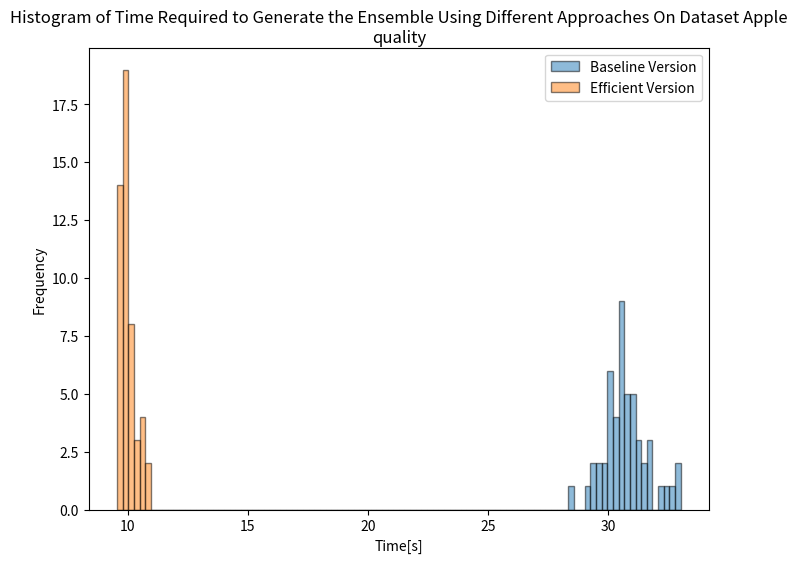

The script that saved this image: (Note: this script raises an exception after producing the figure.)
import matplotlib.pyplot as plt
import seaborn as sns
import numpy as np
import os


def create_box_plot(ender, ender_fast, dataset):
    min_val = min(min(ender), min(ender_fast))
    max_val = max(max(ender), max(ender_fast))

    # Ustalenie liczby binów
    num_bins = 100  # Możesz zmienić na dowolną wartość, aby dostosować rozdzielczość histogramu

    # Tworzenie wspólnych binów
    bins = np.linspace(min_val, max_val, num_bins + 1)

    # Tworzenie wykresu
    plt.figure(figsize=(8, 6))
    plt.hist(ender, bins=bins, alpha=0.5, label='Baseline Version', edgecolor='black')
    plt.hist(ender_fast, bins=bins, alpha=0.5, label='Efficient Version', edgecolor='black')

    plt.title(f'Histogram of Time Required to Generate the Ensemble Using Different Approaches On Dataset {dataset}',
              wrap=True)
    plt.xlabel('Time[s]')
    plt.ylabel('Frequency')
    plt.legend()

    plt.savefig(os.path.join('plots', 'Efficient_Cuts', f"Histogram of times - {dataset}.png"))
    plt.show()


datasets = [
    "Apple quality",
    "Haberman",
    "Breast-c",
    "Spambase",
]
ender = [
    [31.07, 30.44, 30.24, 31.77, 30.8, 30.57, 30.99, 31.39, 32.57, 30.81, 30.02, 29.47, 30.16, 31.15, 30.58, 30.49,
     29.57, 30.04, 31.09, 30.59, 30.17, 29.38, 30.19, 32.19, 31.22, 28.32, 30.82, 29.23, 30.38, 29.67, 31.66, 30.13,
     30.61, 30.18, 29.74, 31.51, 29.73, 30.73, 31.33, 30.99, 30.9, 32.94, 30.87, 30.59, 30.38, 31.8, 30.44, 33, 32.41,
     30.56],
    [0.91, 1.02, 0.96, 1.0, 1.06, 0.95, 0.95, 0.93, 1.0, 1.07, 1.02, 1.01, 1.02, 0.96, 1.01, 0.96, 0.98, 0.98, 0.99,
     1.0, 0.96, 0.99, 0.88, 0.96, 1.04, 0.97, 1.01, 0.93, 0.97, 0.97, 1.0, 0.97, 0.92, 1.01, 0.98, 0.92, 0.92, 0.96,
     0.95, 1.1, 0.92, 1.01, 0.97, 0.92, 1.0, 0.96, 0.94, 1.0, 1.1, 0.98],
    [14.52, 13.24, 13.37, 14.65, 14.47, 13.78, 14.67, 14.4, 13.76, 13.94, 13.17, 13.54, 14.15, 14.74, 14.33, 14.18,
     13.12, 14.15, 14.26, 14.32, 14.23, 13.57, 14.48, 14.86, 14.96, 14.53, 13.3, 13.99, 13.81, 13.68, 14.15, 13.9,
     13.97, 13.96, 13.24, 14.44, 14.3, 14.31, 13.47, 12.76, 14.52, 13.95, 14.91, 13.14, 13.71, 14.33, 13.89, 13.74,
     13.35, 13.76],
    [119.09, 114.95, 114.16, 126.36, 125.45, 119.11, 109.19, 117.84, 118.38, 124.76, 120.13, 121.05, 115.46, 123.36,
     122.91, 118.33, 120.55, 121.96, 123.15, 130.2, 122.83, 116.59, 118.34, 124.68, 127.91, 102.52, 104.31, 112.68,
     104.08, 97.76, 95.69, 110.97, 108.39, 92.47, 103.28, 111.5, 111.25, 102.5, 104.0, 87.2, 107.93, 105.07, 101.0,
     102.3, 98.8, 106.84, 90.67, 98.93, 105.69, 104.32],
]
ender_fast = [
    [9.75, 9.87, 10.13, 10.2, 9.91, 9.75, 9.63, 9.92, 10.01, 9.74, 9.69, 9.56, 9.75, 9.99, 9.69, 9.72, 10.25, 10.1,
     10.24, 10.06, 9.78, 9.86, 10.02, 10.11, 10.69, 9.77, 9.86, 9.73, 9.95, 9.9, 10.32, 10.18, 9.99, 10.7, 10.59, 9.86,
     9.98, 10.29, 10.69, 9.77, 9.78, 9.98, 9.9, 9.92, 10.89, 10.36, 10.87, 10, 9.96, 9.83],
    [0.26, 0.26, 0.26, 0.28, 0.27, 0.27, 0.26, 0.26, 0.27, 0.28, 0.27, 0.27, 0.27, 0.27, 0.27, 0.26, 0.27, 0.26, 0.27,
     0.27, 0.27, 0.27, 0.27, 0.27, 0.28, 0.26, 0.27, 0.27, 0.27, 0.28, 0.28, 0.27, 0.27, 0.26, 0.25, 0.27, 0.28, 0.26,
     0.26, 0.27, 0.27, 0.27, 0.27, 0.27, 0.27, 0.27, 0.27, 0.27, 0.28, 0.27],
    [0.94, 0.92, 0.91, 0.93, 0.92, 0.89, 0.88, 0.93, 0.89, 0.94, 0.92, 0.91, 0.91, 0.89, 0.89, 0.91, 0.98, 0.93, 0.94,
     0.93, 0.92, 0.96, 0.96, 0.93, 0.92, 0.91, 0.91, 0.97, 0.95, 0.94, 0.91, 0.94, 0.91, 0.91, 0.91, 0.9, 0.88, 0.92,
     0.89, 0.93, 0.91, 0.9, 0.88, 0.9, 0.89, 0.9, 0.89, 0.89, 0.91, 0.91],
    [4.04, 4.09, 3.75, 3.61, 3.32, 3.95, 3.78, 4.24, 4.0, 3.32, 3.74, 3.52, 3.35, 3.34, 3.25, 3.19, 3.21, 3.04, 2.93,
     3.01, 3.22, 3.29, 3.12, 2.93, 3.04, 3.08, 3.08, 3.05, 3.02, 2.98, 3.12, 2.98, 3.12, 3.09, 3.09, 2.97, 2.96, 2.94,
     3.12, 2.83, 2.88, 3.0, 3.07, 3.01, 2.97, 3.24, 3.37, 3.45, 3.15, 3.48]
]

for i_dataset, dataset in enumerate(datasets):
    create_box_plot(ender[i_dataset], ender_fast[i_dataset], dataset)
